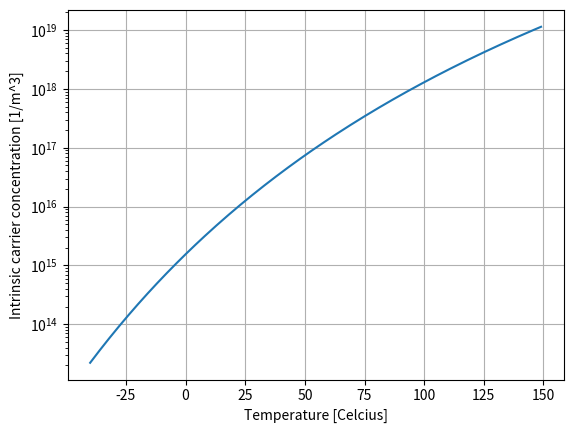

Source code (Python):
#!/usr/bin/env python3
######################################################################
##        Copyright (c) 2021 Carsten Wulff Software, Norway
## ###################################################################
# [redacted]
## ###################################################################
##  The MIT License (MIT)
##
##  Permission is hereby granted, free of charge, to any person obtaining a copy
##  of this software and associated documentation files (the "Software"), to deal
##  in the Software without restriction, including without limitation the rights
##  to use, copy, modify, merge, publish, distribute, sublicense, and/or sell
##  copies of the Software, and to permit persons to whom the Software is
##  furnished to do so, subject to the following conditions:
##
##  The above copyright notice and this permission notice shall be included in all
##  copies or substantial portions of the Software.
##
##  THE SOFTWARE IS PROVIDED "AS IS", WITHOUT WARRANTY OF ANY KIND, EXPRESS OR
##  IMPLIED, INCLUDING BUT NOT LIMITED TO THE WARRANTIES OF MERCHANTABILITY,
##  FITNESS FOR A PARTICULAR PURPOSE AND NONINFRINGEMENT. IN NO EVENT SHALL THE
##  AUTHORS OR COPYRIGHT HOLDERS BE LIABLE FOR ANY CLAIM, DAMAGES OR OTHER
##  LIABILITY, WHETHER IN AN ACTION OF CONTRACT, TORT OR OTHERWISE, ARISING FROM,
##  OUT OF OR IN CONNECTION WITH THE SOFTWARE OR THE USE OR OTHER DEALINGS IN THE
##  SOFTWARE.
##
##

# based on Streetman

from scipy import constants
import numpy as np
import matplotlib.pyplot as plt
######################################################################
# Intrinsic carrier concentration
######################################################################
#
#
# Constants
# 300 K ~ 27 C

h = constants.physical_constants["Planck constant"][0]
k = constants.Boltzmann
pi = constants.pi
m0 = constants.m_e
q = constants.physical_constants["elementary charge"][0]
eV = constants.physical_constants["electron volt"][0]


def calc_ni(T):
    #Calculate intrinsic carrier concentration as a function of temperature in Kelvin

#
#
# |----------------- Ec = Conduction band
# |  |
# |  Eg  = Band gap
# |  |
# |  |
# |----------------- Ev = Valence band
#
    Eg = 1.1 *eV  #Bandgap of Silicon, changes with temperature, but we ignore that

# The mass of electrons and holes are not constant with temperature, however, let's assume they are, and let's ignore the
# fact that the effective mass is not the same for holes and electrons
    mn = 1*m0
    mp = 1*m0

# The intrinsic carrier concentration depends on the fermi level and the density of states, which depends
# on the effective mass of electrons and holes. See page 90 - 95 in Streetman

    Nc = 2*np.sqrt(np.power((2*pi*k*T*mn)/(h*h),3))
    Nv = 2*np.sqrt(np.power((2*pi*k*T*mp)/(h*h),3))

    ni = np.sqrt(Nc*Nv)*np.exp(-Eg/(2*k*T))
    return ni

if __name__ == "__main__":

    K0 = -273.15
    Tc = np.arange(-40, 150)# Celcius
    T = Tc - K0
    ic = np.isclose(T,300,rtol=1e-3,atol=1e-3)
    i = np.where(ic)[0]
    ni = calc_ni(T)
    print("Intrinsic carrier concentration (no) = %g at %d C"%(ni[i], Tc[i]))

    plt.semilogy(Tc,ni,label="Electrons")
    plt.grid()
    plt.ylabel("Intrinsic carrier concentration [1/m^3]")
    plt.xlabel("Temperature [Celcius]")
    #plt.plot(T,p,label="Holes")
    plt.show()
